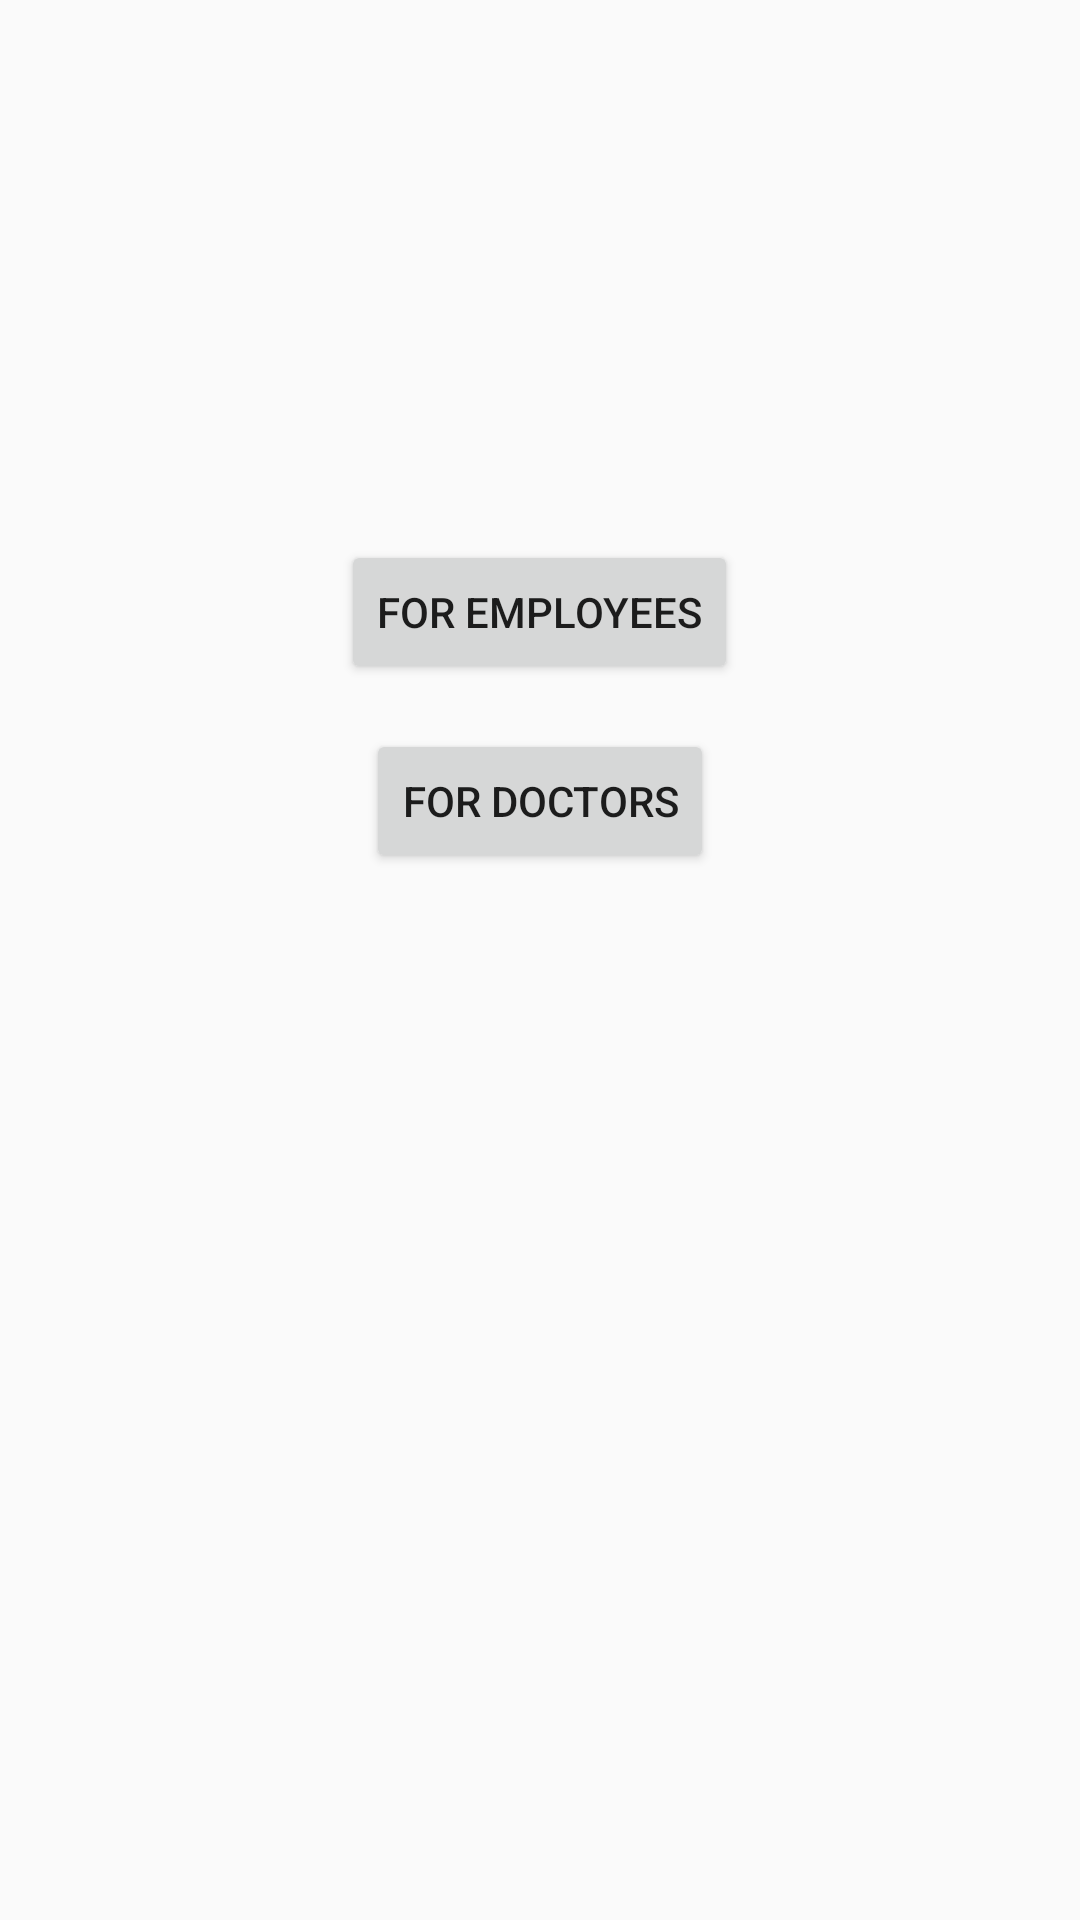

The Android layout XML behind this screen, and the referenced resources:
<!-- AndroidManifest.xml: application theme AppTheme -->
<!-- res/layout/activity_main_page.xml -->
<?xml version="1.0" encoding="utf-8"?>
<LinearLayout xmlns:android="http://schemas.android.com/apk/res/android"
    xmlns:app="http://schemas.android.com/apk/res-auto"
    xmlns:tools="http://schemas.android.com/tools"
    android:layout_width="match_parent"
    android:layout_height="match_parent"
    android:orientation="vertical"
    tools:context="com.example.admin.otpdemo.MainPage">

    <Button
        android:layout_width="wrap_content"
        android:layout_height="wrap_content"
        android:layout_gravity="center"
        android:layout_marginTop="180dp"
        android:id="@+id/emp"
        android:text="For Employees"/>

    <Button
        android:layout_width="wrap_content"
        android:layout_height="wrap_content"
        android:layout_gravity="center"
        android:text="For Doctors"
        android:id="@+id/doc"
        android:layout_marginTop="15dp"/>


</LinearLayout>
<!-- resources referenced by this layout -->
<resources>
  <style name="AppTheme" parent="Theme.AppCompat.Light.DarkActionBar">
  
  
          
          <item name="colorPrimary">@color/black</item>
          <item name="colorPrimaryDark">@color/black</item>
          <item name="colorAccent">@color/colorAccent</item>
      </style>
  <color name="black">#000000</color>
  <color name="colorAccent">#FF4081</color>
</resources>
